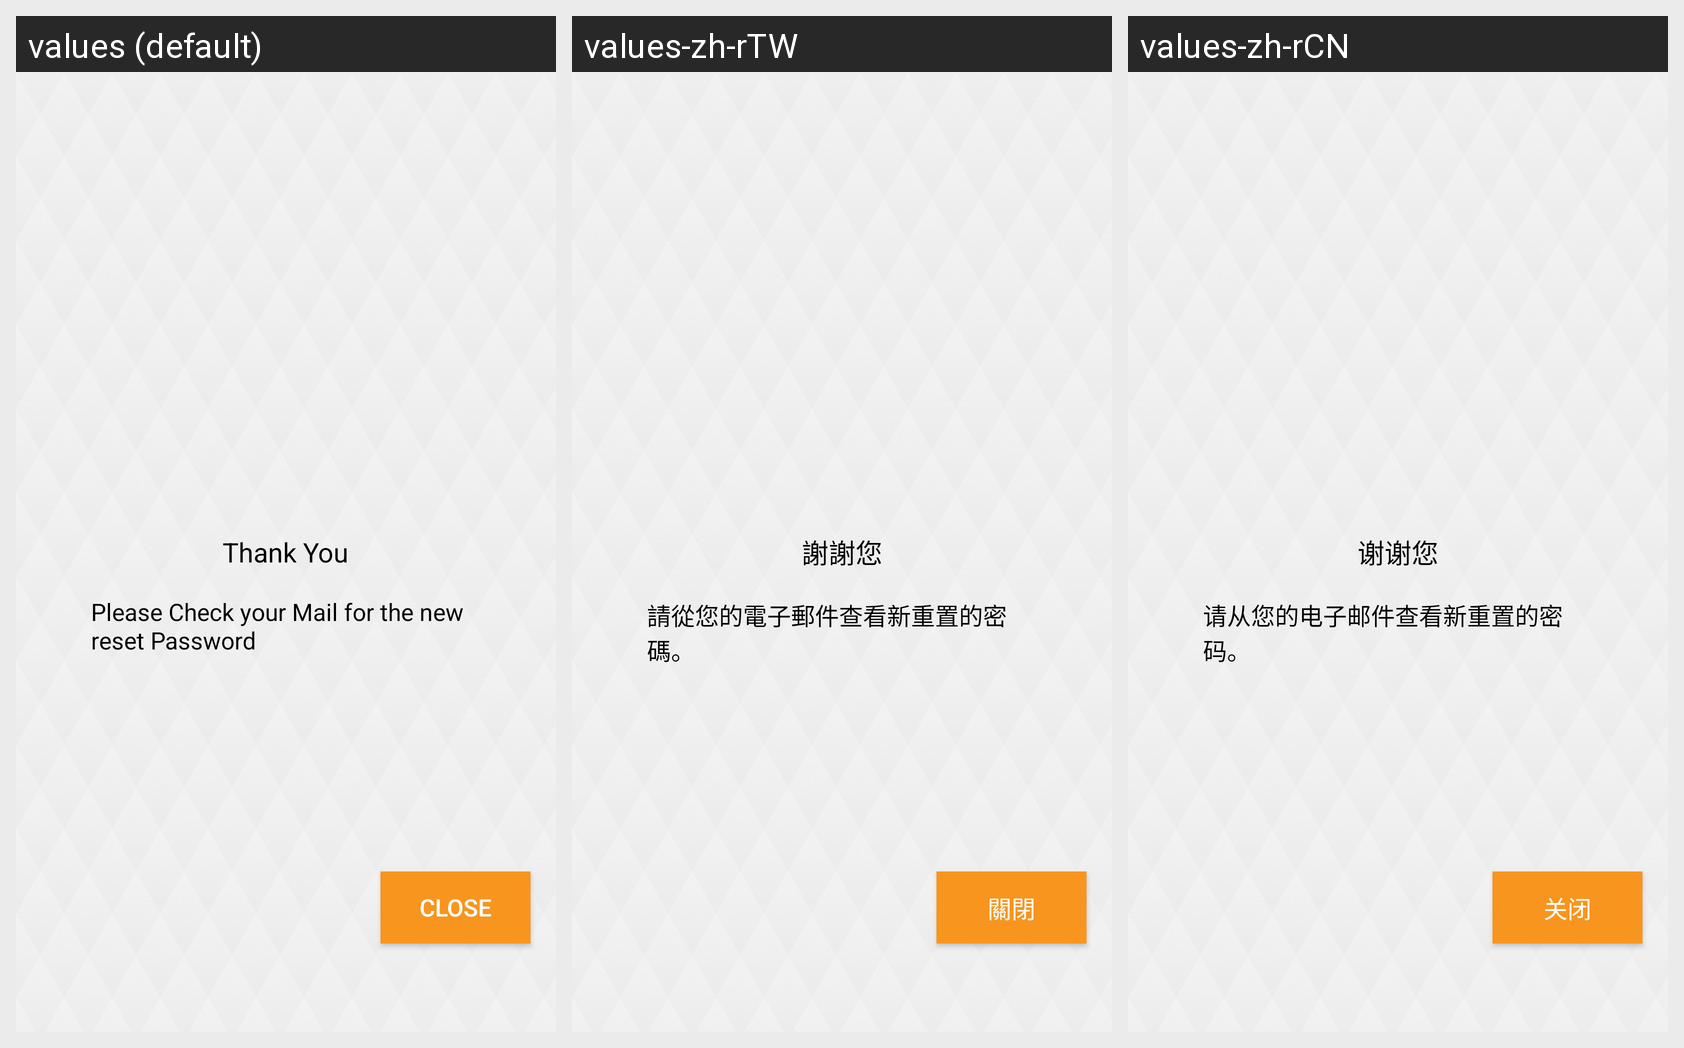

Here is an Android app screen in its default locale and in the app's own translations. Write out the translated-string differences for the strings that appear on this screen.
Android screen res/layout/mailsent.xml rendered under 3 locales, left to right: values (default), values-zh-rTW, values-zh-rCN. Device: Nexus 5 (rendered at 1080×1920; each locale shown at half size, 540×960, under a caption strip naming it); theme MyMaterialTheme.Base.
Strings drawn on this screen, with the default value and each locale's value (text and hints the layout hard-codes, and strings that could not be matched under every locale, appear in the picture but are not listed):

Thank_You
  values: Thank You
  values-zh-rTW: 謝謝您
  values-zh-rCN: 谢谢您

check_Your
  values: Please Check your Mail for the new reset Password
  values-zh-rTW: 請從您的電子郵件查看新重置的密碼。
  values-zh-rCN: 请从您的电子邮件查看新重置的密码。

Close
  values: CLOSE
  values-zh-rTW: 關閉
  values-zh-rCN: 关闭
